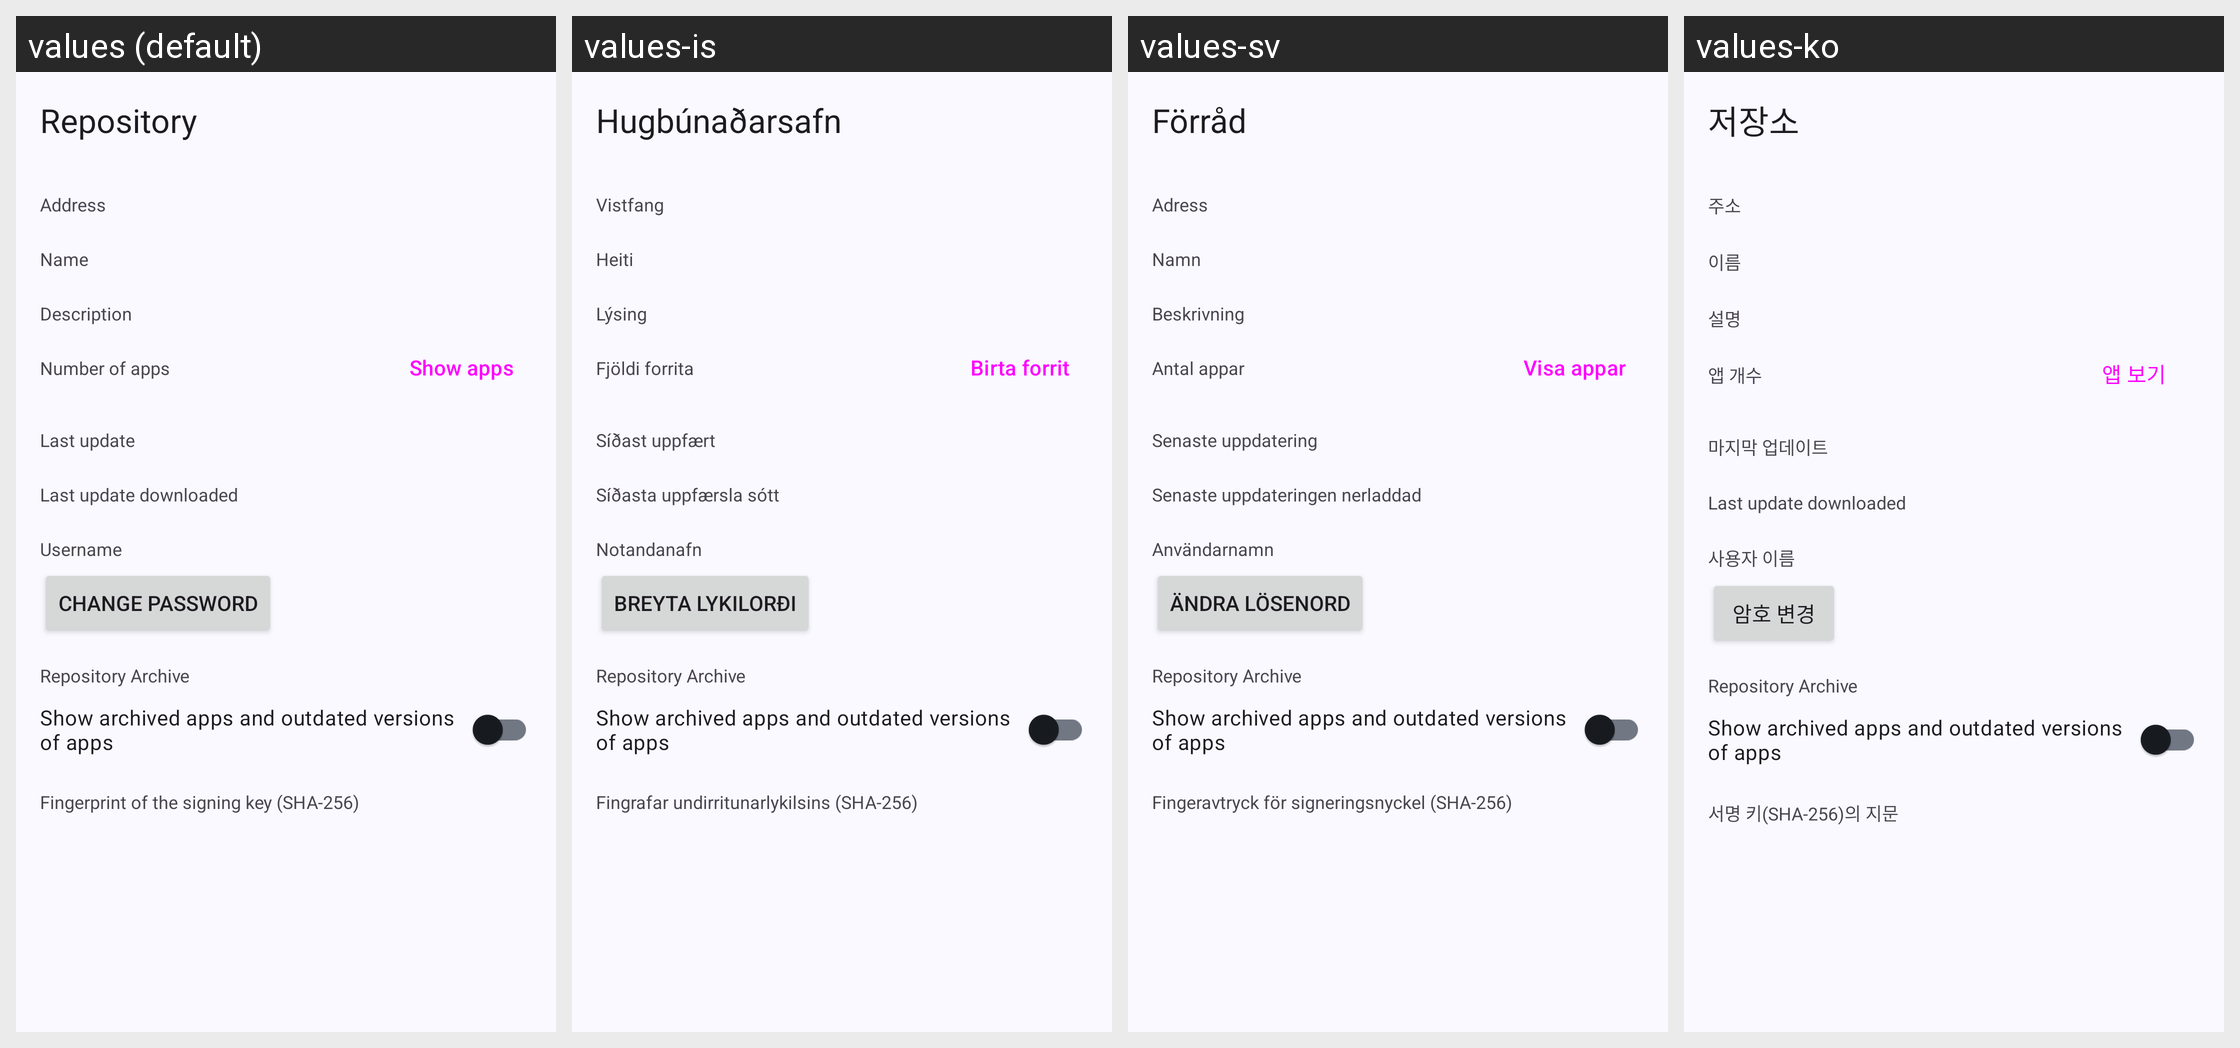

The same Android screen rendered under several of its app's locales, left to right. List the strings drawn on it with the default value and each locale's translation.
Android screen res/layout/activity_repo_details.xml rendered under 4 locales, left to right: values (default), values-is, values-sv, values-ko. Device: Nexus 5 (rendered at 1080×1920; each locale shown at half size, 540×960, under a caption strip naming it); theme Theme.App.
Other locales in the repository, not shown: values-af, values-ar, values-ast, values-az, values-be, values-bg, values-bo, values-ca, values-cs, values-cy, values-da, values-de, values-el, values-eo, values-es, values-et, values-eu, values-fa, values-fi, values-fr, values-gl, values-he, values-hi, values-hr, values-hu, values-hy, values-id, values-it, values-ja, values-kab, values-kk, values-kn, values-lt, values-lv, values-ml, values-my, values-nb, values-nl, values-nl-rBE, values-pl, values-pt-rBR, values-pt-rPT, values-ro, values-ru, values-sc, values-sk, values-sl, values-sn, values-sq, values-sr, values-ta, values-te, values-tr, values-ug, values-uk, values-vi, values-zh-rCN, values-zh-rHK, values-zh-rTW.
Strings drawn on this screen, with the default value and each locale's value (text and hints the layout hard-codes, and strings that could not be matched under every locale, appear in the picture but are not listed):

repo_details
  values: Repository
  values-is: Hugbúnaðarsafn
  values-sv: Förråd
  values-ko: 저장소

repo_url
  values: Address
  values-is: Vistfang
  values-sv: Adress
  values-ko: 주소

repo_name
  values: Name
  values-is: Heiti
  values-sv: Namn
  values-ko: 이름

repo_description
  values: Description
  values-is: Lýsing
  values-sv: Beskrivning
  values-ko: 설명

repo_num_apps
  values: Number of apps
  values-is: Fjöldi forrita
  values-sv: Antal appar
  values-ko: 앱 개수

repo_num_apps_button
  values: Show apps
  values-is: Birta forrit
  values-sv: Visa appar
  values-ko: 앱 보기

repo_last_update
  values: Last update
  values-is: Síðast uppfært
  values-sv: Senaste uppdatering
  values-ko: 마지막 업데이트

repo_last_update_downloaded
  values: Last update downloaded
  values-is: Síðasta uppfærsla sótt
  values-sv: Senaste uppdateringen nerladdad
  values-ko: Last update downloaded  [not translated; the default value is used]

login_name
  values: Username
  values-is: Notandanafn
  values-sv: Användarnamn
  values-ko: 사용자 이름

repo_edit_credentials
  values: Change Password
  values-is: Breyta lykilorði
  values-sv: Ändra lösenord
  values-ko: 암호 변경

repo_archive_toggle
  values: Repository Archive
  values-is: Repository Archive  [not translated; the default value is used]
  values-sv: Repository Archive  [not translated; the default value is used]
  values-ko: Repository Archive  [not translated; the default value is used]

repo_archive_toggle_description
  values: Show archived apps and outdated versions of apps
  values-is: Show archived apps and outdated versions of apps  [not translated; the default value is used]
  values-sv: Show archived apps and outdated versions of apps  [not translated; the default value is used]
  values-ko: Show archived apps and outdated versions of apps  [not translated; the default value is used]

repo_fingerprint
  values: Fingerprint of the signing key (SHA-256)
  values-is: Fingrafar undirritunarlykilsins (SHA-256)
  values-sv: Fingeravtryck för signeringsnyckel (SHA-256)
  values-ko: 서명 키(SHA-256)의 지문
